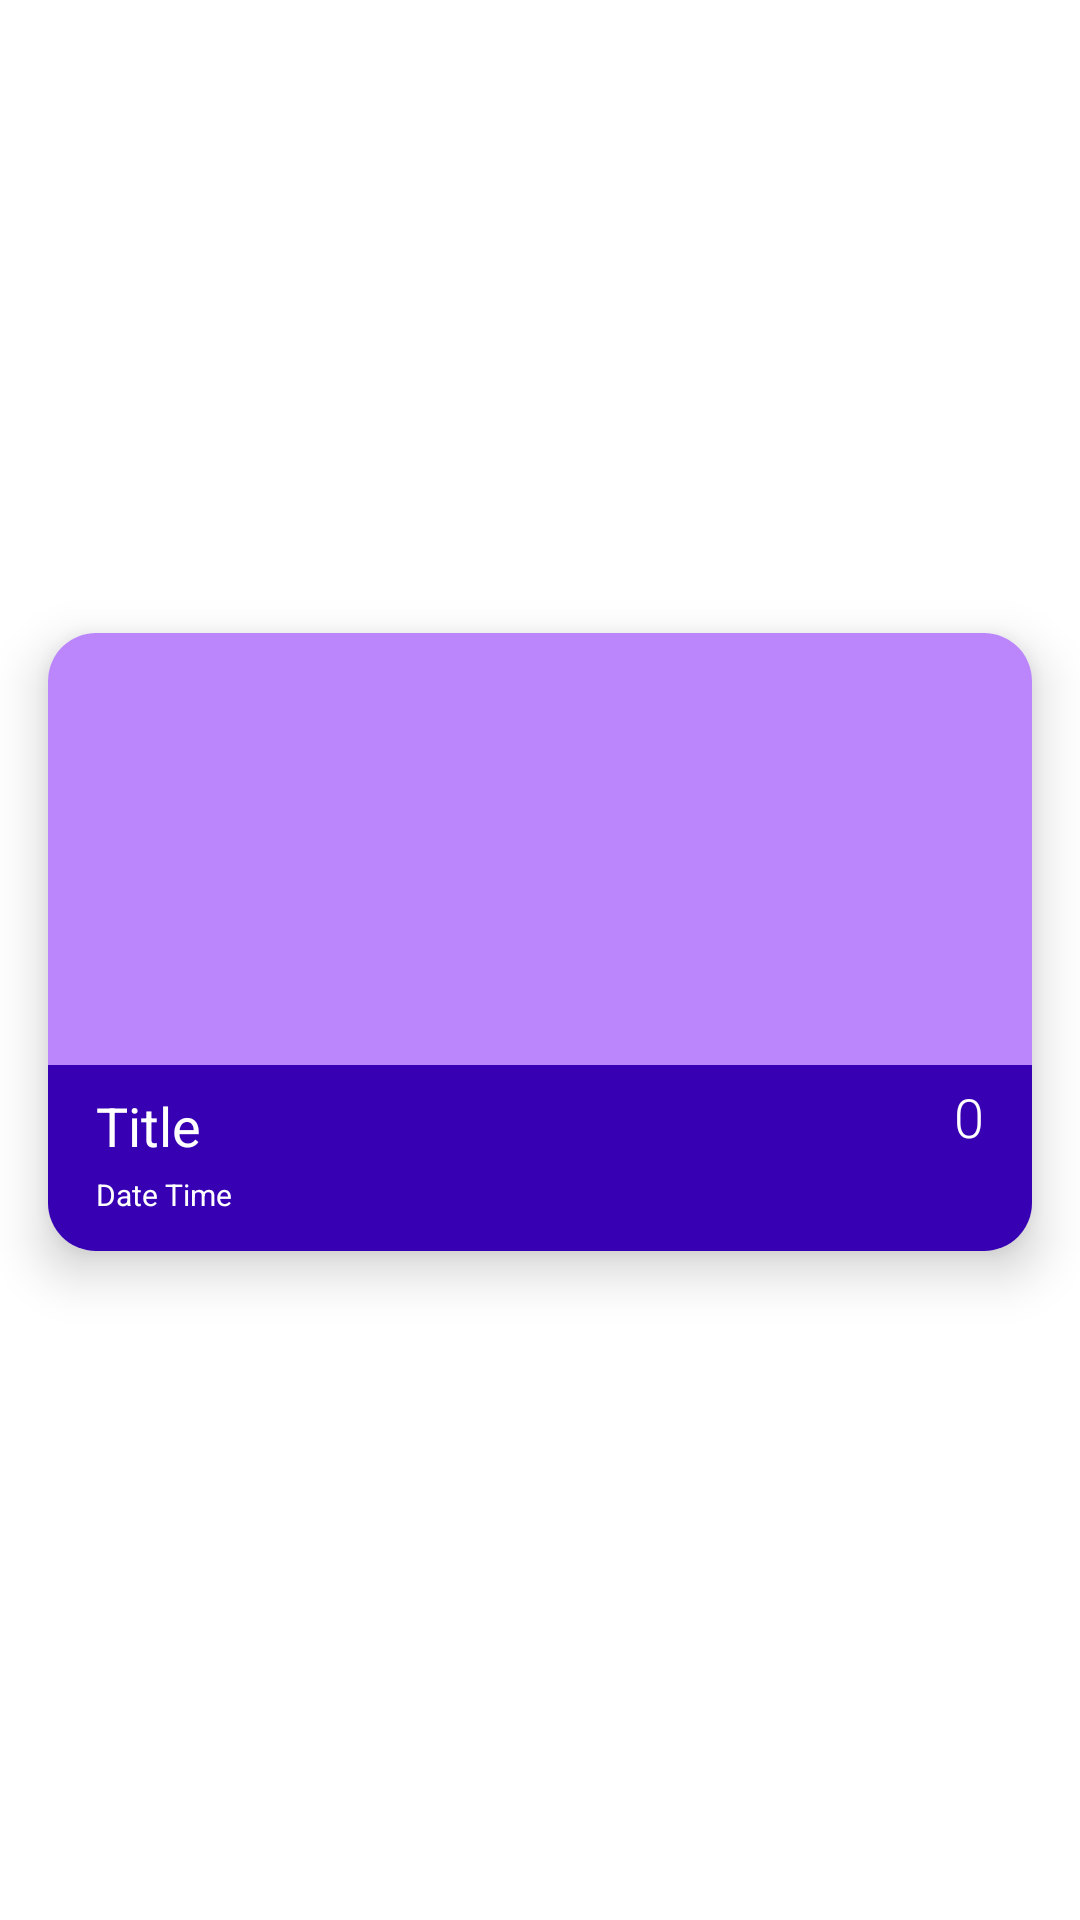

The Android layout XML behind this screen, and the referenced resources:
<!-- AndroidManifest.xml: application theme Theme.ViewModelStuff2 -->
<!-- res/layout/layout_favorite_anime_item.xml -->
<?xml version="1.0" encoding="utf-8"?>
<androidx.constraintlayout.widget.ConstraintLayout xmlns:android="http://schemas.android.com/apk/res/android"
    xmlns:app="http://schemas.android.com/apk/res-auto"
    android:layout_width="match_parent"
    android:layout_height="wrap_content">

    <com.google.android.material.card.MaterialCardView
        android:layout_width="match_parent"
        android:layout_height="wrap_content"
        android:layout_marginStart="16dp"
        android:layout_marginTop="2dp"
        android:layout_marginEnd="16dp"
        android:layout_marginBottom="14dp"
        android:clipChildren="true"
        android:clipToPadding="true"
        app:cardCornerRadius="16dp"
        app:cardElevation="10dp"
        app:layout_constraintBottom_toBottomOf="parent"
        app:layout_constraintEnd_toEndOf="parent"
        app:layout_constraintTop_toTopOf="parent">

        <androidx.constraintlayout.widget.ConstraintLayout
            android:layout_width="match_parent"
            android:layout_height="wrap_content">

            <ImageView
                android:id="@+id/iv_banner_image"
                android:layout_width="match_parent"
                android:layout_height="144dp"
                android:scaleType="centerCrop"
                android:src="@color/purple_200"
                app:layout_constraintTop_toTopOf="parent" />

            <androidx.constraintlayout.widget.ConstraintLayout
                android:layout_width="match_parent"
                android:layout_height="wrap_content"
                app:layout_constraintTop_toBottomOf="@+id/iv_banner_image">

                
                <ImageView
                    android:id="@+id/iv_content_holder"
                    android:layout_width="match_parent"
                    android:layout_height="0dp"
                    android:scaleType="centerCrop"
                    android:src="@color/purple_700"
                    app:layout_constraintBottom_toBottomOf="parent"
                    app:layout_constraintTop_toTopOf="parent" />

                <com.google.android.material.textview.MaterialTextView
                    android:id="@+id/tv_title"
                    android:layout_width="0dp"
                    android:layout_height="wrap_content"
                    android:layout_marginStart="16dp"
                    android:layout_marginTop="8dp"
                    android:layout_marginEnd="16dp"
                    android:layout_marginBottom="8dp"
                    android:elevation="8dp"
                    android:ellipsize="end"
                    android:maxLines="2"
                    android:text="Title"
                    android:textAllCaps="false"
                    android:textAppearance="@style/TextAppearance.AppCompat.Medium"
                    android:textColor="@color/white"
                    app:layout_constraintEnd_toStartOf="@+id/iv_rating"
                    app:layout_constraintStart_toStartOf="parent"
                    app:layout_constraintTop_toTopOf="parent" />

                <com.google.android.material.textview.MaterialTextView
                    android:id="@+id/tv_date_time"
                    android:layout_width="0dp"
                    android:layout_height="wrap_content"
                    android:layout_marginStart="16dp"
                    android:layout_marginTop="4dp"
                    android:layout_marginEnd="16dp"
                    android:elevation="8dp"
                    android:ellipsize="end"
                    android:maxLines="1"
                    android:paddingBottom="12dp"
                    android:text="Date Time"
                    android:textAllCaps="false"
                    android:textColor="@color/white"
                    android:textSize="10dp"
                    app:layout_constraintEnd_toStartOf="@+id/iv_rating"
                    app:layout_constraintStart_toStartOf="parent"
                    app:layout_constraintTop_toBottomOf="@+id/tv_title" />

                <ImageView
                    android:id="@+id/iv_rating"
                    android:layout_width="18dp"
                    android:layout_height="18dp"
                    android:layout_marginStart="8dp"
                    android:layout_marginEnd="8dp"
                    android:layout_weight="1"
                    android:contentDescription="Share with WhatsApp"
                    android:elevation="8dp"
                    android:src="@drawable/star_on"
                    app:layout_constraintEnd_toStartOf="@+id/tv_rating"
                    app:layout_constraintTop_toTopOf="@+id/tv_title"
                    app:tint="@color/white" />

                <com.google.android.material.textview.MaterialTextView
                    android:id="@+id/tv_rating"
                    android:layout_width="0dp"
                    android:layout_height="wrap_content"
                    android:layout_marginStart="16dp"
                    android:layout_marginEnd="16dp"
                    android:elevation="8dp"
                    android:ellipsize="end"
                    android:fontFamily="sans-serif-light"
                    android:maxLines="2"
                    android:text="0"
                    android:textAllCaps="false"
                    android:textAppearance="@style/TextAppearance.AppCompat.Medium"
                    android:textColor="@color/white"
                    app:layout_constraintBottom_toBottomOf="@+id/iv_rating"
                    app:layout_constraintEnd_toEndOf="parent"
                    app:layout_constraintTop_toTopOf="@+id/iv_rating" />
            </androidx.constraintlayout.widget.ConstraintLayout>
        </androidx.constraintlayout.widget.ConstraintLayout>
    </com.google.android.material.card.MaterialCardView>
</androidx.constraintlayout.widget.ConstraintLayout>
<!-- resources referenced by this layout -->
<resources>
  <color name="purple_200">#FFBB86FC</color>
  <color name="purple_700">#FF3700B3</color>
  <color name="white">#FFFFFFFF</color>
  <style name="Theme.ViewModelStuff2" parent="Theme.MaterialComponents.DayNight.NoActionBar">
          
          <item name="colorPrimary">@color/purple_500</item>
          <item name="colorPrimaryVariant">@color/purple_700</item>
          <item name="colorOnPrimary">@color/white</item>
          
  
          <item name="colorSecondary">@color/purple_500</item>
  
          <item name="colorSecondaryVariant">@color/purple_700</item>
          <item name="colorOnSecondary">@color/black</item>
          
          <item name="android:statusBarColor" tools:targetApi="l">?attr/colorPrimaryVariant</item>
          
  
  
  
  
  
          <item name="android:windowActivityTransitions">true</item>
      </style>
  <color name="purple_500">#FF6200EE</color>
  <color name="black">#FF000000</color>
</resources>
